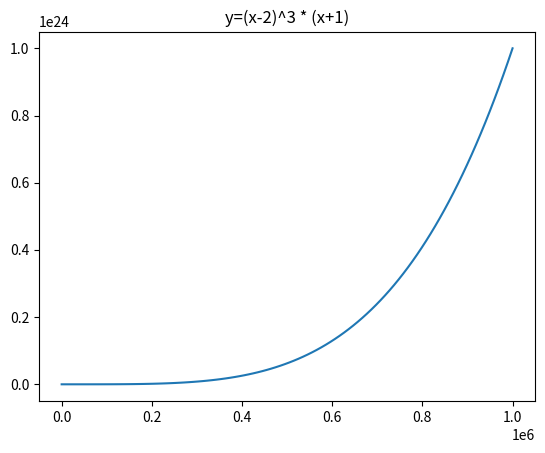

The matplotlib source for this figure:
# -*- coding: utf-8 -*-
import numpy as np 
import matplotlib.pyplot as plt

def func_power(x,a):
    return x ** a

#函数曲线
def draw_curve(funtype):
    if funtype == "sin":
        # 计算正弦曲线上点的 x 和 y 坐标
        x = np.arange(0,  4 * np.pi,  0.1) 
        y = np.sin(x)
        plt.title("y=sin(x)")
        plt.plot(x, y) 
        plt.show()
    elif funtype == "helix":
        # 定义参数
        a = 1  # 半径
        b = 0.2  # 螺距
        t = np.linspace(0, 8 * np.pi, 100)  # 参数 t 的取值范围

        # 计算螺旋线的坐标
        x = a * np.cos(t)
        y = a * np.sin(t)
        z = b * t

        # 绘制螺旋线
        fig = plt.figure(figsize=(10, 10))
        ax = fig.add_subplot(111,projection='3d')
        ax.plot(x, y, z)

        # 设置坐标轴标签
        plt.title("helix")
        ax.set_xlabel('X')
        ax.set_ylabel('Y')
        ax.set_zlabel('Z')
        plt.show()
    else:  
        x = np.linspace(0, 1000000, 100)
        y = func_power((x-2), 3)*(x+1)
        plt.title("y=(x-2)^3 * (x+1)")
        plt.plot(x, y) 
        plt.show()
    return

def main():
    draw_curve("")
    return

if __name__ == '__main__':
    main()
